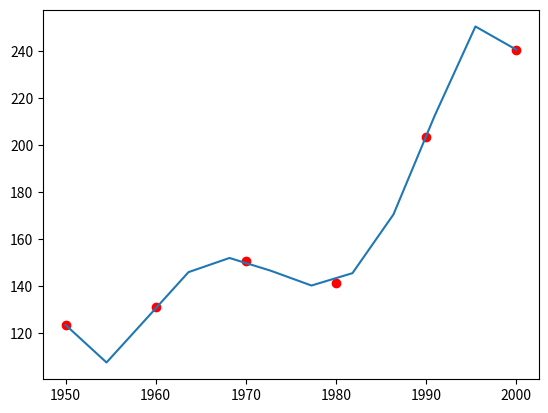

The matplotlib source for this figure: (Note: this script raises an exception after producing the figure.)

#Interpolacion Polinomica
import matplotlib.pyplot as plt
import numpy as np

def createMatrix(m,n,v):
    C = []
    for i in range(m):
        C.append([v]*n)
    return C

def getDimensions(A):
    return (len(A),len(A[0]))
def copyMatrix(B):
    m,n = getDimensions(B)
    A = createMatrix(m,n,0)
    for i in range(m):
        for j in range(n):
            A[i][j] = B[i][j]
    return A

def sumaMatrix(A,B):
    Am, An = getDimensions(A)
    Bm, Bn = getDimensions(B)
    if Am != Bm or An != Bn:
        print("Error las dimensiones deben ser iguales")
        return []
    C = createMatrix(Am, An, 0)
    for i in range(Am):
        for j in range(An):
            C[i][j] = A[i][j] + B[i][j]
    return C

def restaMatrix(A,B):
    Am, An = getDimensions(A)
    Bm, Bn = getDimensions(B)
    if Am != Bm or An != Bn:
        print("Error las dimensiones deben ser iguales")
        return []
    C = createMatrix(Am, An, 0)
    for i in range(Am):
        for j in range(An):
            C[i][j] = A[i][j] - B[i][j]
    return C

def multMatrix(A,B):
    Am, An = getDimensions(A)
    Bm, Bn = getDimensions(B)
    if An != Bm:
        print("Error las dimensiones deben ser comformabbles")
        return []
    C = createMatrix(Am, Bn, 0)
    for i in range(Am):
        for j in range(Bn):
            for k in range(An):
                    C[i][j] += A[i][k]*B[k][j]
    return C

def getAdyacente(A,r,c):
    Am,An = getDimensions(A)
    C = createMatrix(Am-1,An-1,0)
    for i in range(Am):
        if i == r:
            continue
        for j in range(An):
            if j == c:
                continue
            ci=0
            cj = 0
            if(i < r):
                ci = i
            else:
                ci = i - 1
            if(j < c):
                cj = j
            else:
                cj = j -1
            C[ci][cj] = A[i][j]
    return C

def detMatrix(A):
    m,n = getDimensions(A)
    if m != n:
        print("La matriz no es cuadrada")
        return []
    if m == 1:
        return A[0][0]
    if m == 2:
        return A[0][0]*A[1][1]-A[1][0]*A[0][1]
    det = 0
    for j in range(m):
        det += ((-1)**j)*A[0][j]*detMatrix(getAdyacente(A,0,j))
    return det

def getMatrizTranspuesta(A):
    m,n = getDimensions(A)
    C = createMatrix(n,m,0)
    for i in range(m):
        for j in range(n):
            C[j][i] = A[i][j]
    return C

def getMatrizAdjunta(A):
    m,n = getDimensions(A)
    if m != n:
        print("La matriz no es cuadrada")
        return []
    C = createMatrix(m,n,0)
    for i in range(m):
        for j in range(n):
            C[i][j] = ((-1)**(i+j))*detMatrix(getAdyacente(A,i,j))
    return C

def getMatrizInversa(A):
    m,n = getDimensions(A)
    if m != n:
        print("La matriz no es cuadrada")
        return []
    detA = detMatrix(A)
    if detA== 0:
        print("La matriz no tiene inversa")
        return []
    At = getMatrizTranspuesta(A)
    adjA = getMatrizAdjunta(At)
    invDetA = 1/detA
    C = createMatrix(m,n,0)
    for i in range(m):
        for j in range(n):
            C[i][j]=invDetA*adjA[i][j]
    return C
def evalPolinomio(coef,x):
    y = []
    coef = np.asarray(coef)
    for i in range(len(x)):
        y.append(0)
        for c in range(len(coef)):
            y[i] += (x[i]**c)*coef[c]
    return y

x = [1950,1960,1970,1980,1990,2000]
y = createMatrix(6,1,0)
y[0] = [123.5]
y[1] = [131.2]
y[2] = [150.7]
y[3] = [141.3]
y[4] = [203.2]
y[5] = [240.5]
n= 6
A = createMatrix(n,n,0)
for i in range(n):
    for j in range(n):
        A[i][j] = x[i]**(j)

invA = getMatrizInversa(A)

B = multMatrix(invA,y)

plt.plot(x,y,'ro')
x2 = np.linspace(1950,2000,12)
y2 = evalPolinomio(B,x2)
plt.plot(x2,y2)
plt.show()
print(y2[4])


#Metodo Lagrange
x = [1950,1960,1970,1980,1990,2000]
y = [123.5,131.2,150.7,141.3,203.2,240.5]

pL = ''

for k in range(len(x)):
    pL += str(y[k])+'* ('
    Lxk = 1
    for j in range(len(x)):
        if (j == k):
            continue
        pL += '(x-%f)*'%(x[j])
        Lxk *= x[k] - x[j]
    pL = pL[:~0] + '/%f) +'%(Lxk)
pL = pL[:~0]
expr = sympify(pL)

plt.plot(x,y,'ro')
x2 = np.linspace(1950,2000,12)
y2 = []
x = symbols('x')
for i in range(len(x2)):
    y2.append(expr.subs(x,x2[i]))
plt.plot(x2,y2)
print(y2[4])